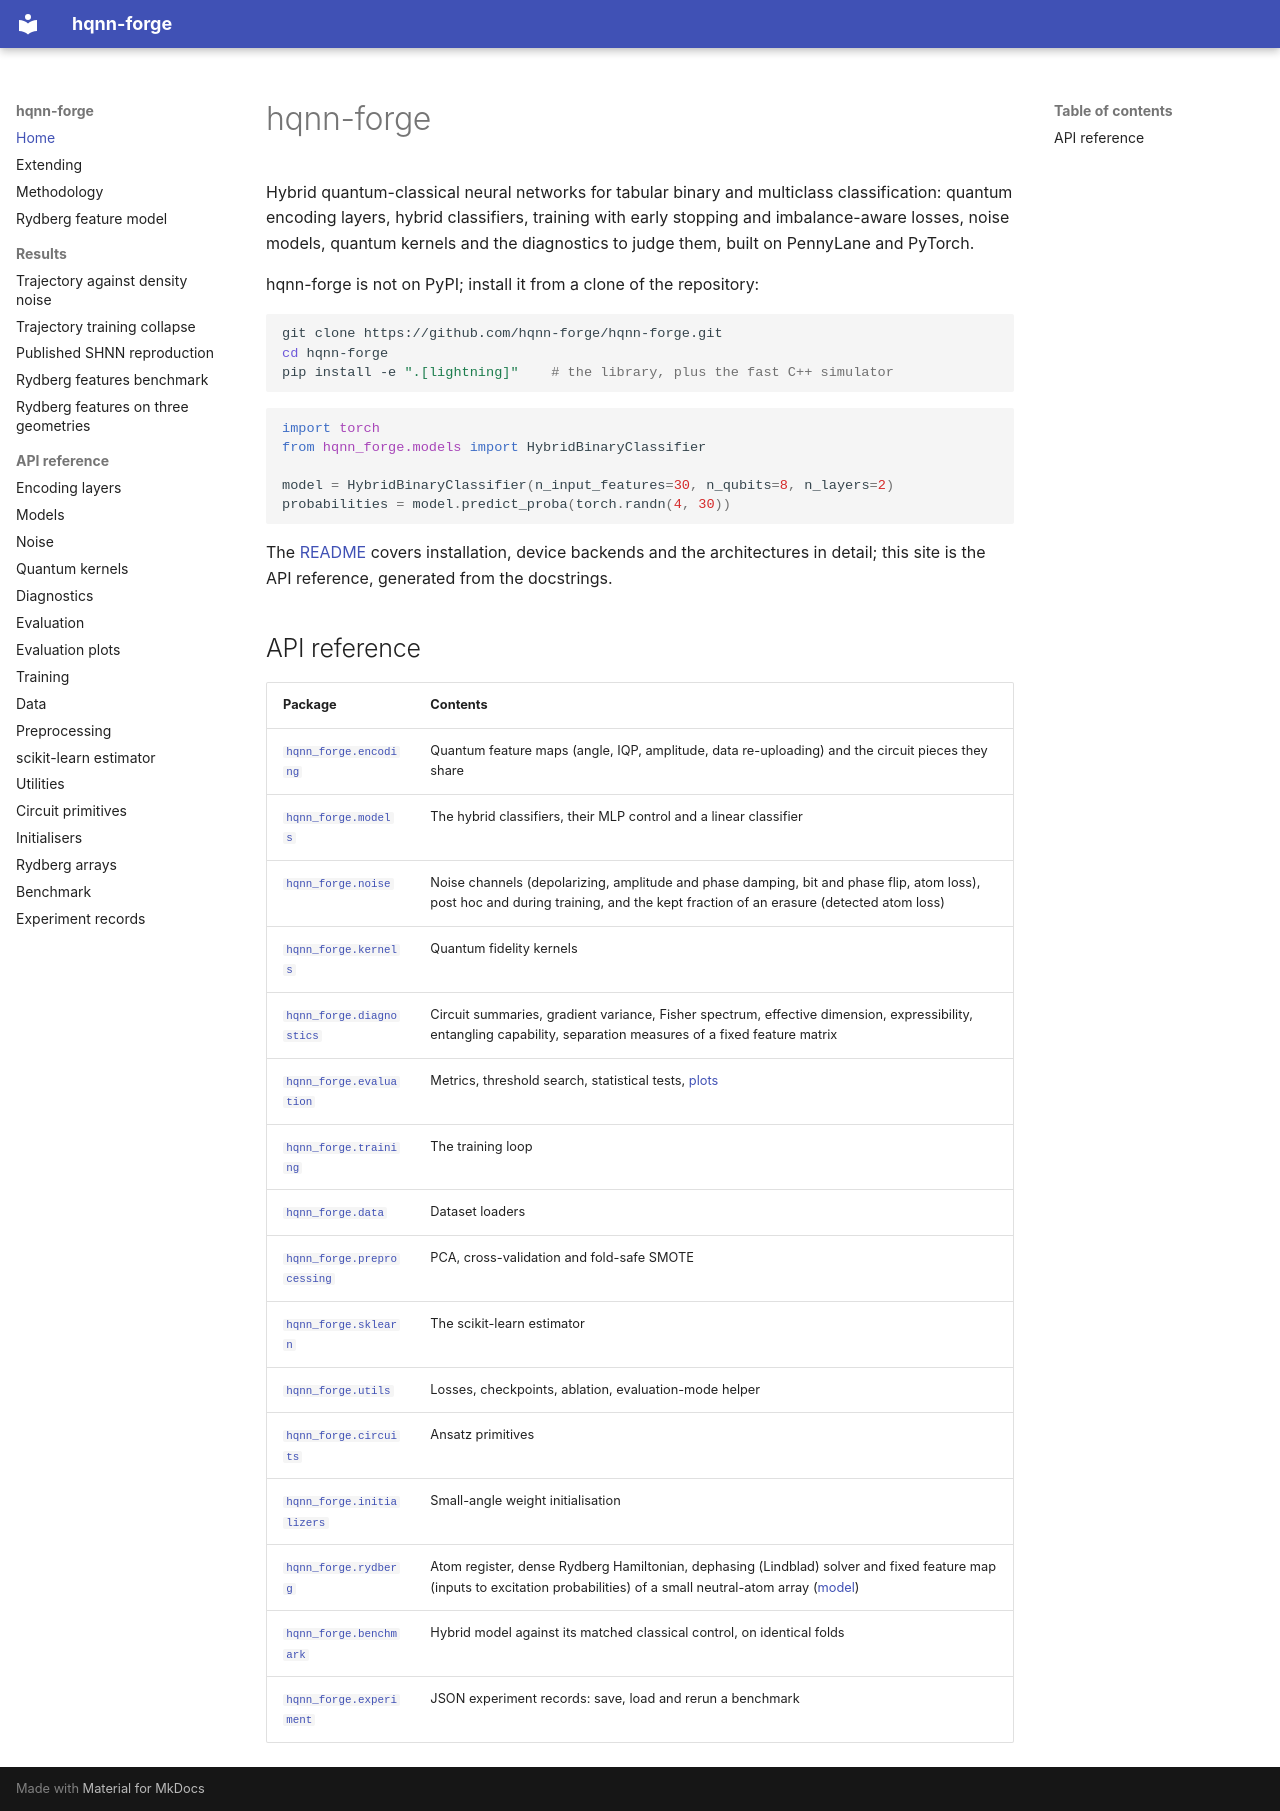

repository: hqnn-forge/hqnn-forge · page: index.html · generator: mkdocs

# hqnn-forge

Hybrid quantum-classical neural networks for tabular binary and multiclass
classification: quantum encoding layers, hybrid classifiers, training with
early stopping and imbalance-aware losses, noise models, quantum kernels and
the diagnostics to judge them, built on PennyLane and PyTorch.

hqnn-forge is not on PyPI; install it from a clone of the repository:

```bash
git clone https://github.com/hqnn-forge/hqnn-forge.git
cd hqnn-forge
pip install -e ".[lightning]"    # the library, plus the fast C++ simulator
```

```python
import torch
from hqnn_forge.models import HybridBinaryClassifier

model = HybridBinaryClassifier(n_input_features=30, n_qubits=8, n_layers=2)
probabilities = model.predict_proba(torch.randn(4, 30))
```

The [README](https://github.com/hqnn-forge/hqnn-forge#readme) covers installation,
device backends and the architectures in detail; this site is the API
reference, generated from the docstrings.

## API reference

| Package | Contents |
|---|---|
| [`hqnn_forge.encoding`](api/encoding.md) | Quantum feature maps (angle, IQP, amplitude, data re-uploading) and the circuit pieces they share |
| [`hqnn_forge.models`](api/models.md) | The hybrid classifiers, their MLP control and a linear classifier |
| [`hqnn_forge.noise`](api/noise.md) | Noise channels (depolarizing, amplitude and phase damping, bit and phase flip, atom loss), post hoc and during training, and the kept fraction of an erasure (detected atom loss) |
| [`hqnn_forge.kernels`](api/kernels.md) | Quantum fidelity kernels |
| [`hqnn_forge.diagnostics`](api/diagnostics.md) | Circuit summaries, gradient variance, Fisher spectrum, effective dimension, expressibility, entangling capability, separation measures of a fixed feature matrix |
| [`hqnn_forge.evaluation`](api/evaluation.md) | Metrics, threshold search, statistical tests, [plots](api/evaluation.plots.md) |
| [`hqnn_forge.training`](api/training.md) | The training loop |
| [`hqnn_forge.data`](api/data.md) | Dataset loaders |
| [`hqnn_forge.preprocessing`](api/preprocessing.md) | PCA, cross-validation and fold-safe SMOTE |
| [`hqnn_forge.sklearn`](api/sklearn.md) | The scikit-learn estimator |
| [`hqnn_forge.utils`](api/utils.md) | Losses, checkpoints, ablation, evaluation-mode helper |
| [`hqnn_forge.circuits`](api/circuits.md) | Ansatz primitives |
| [`hqnn_forge.initializers`](api/initializers.md) | Small-angle weight initialisation |
| [`hqnn_forge.rydberg`](api/rydberg.md) | Atom register, dense Rydberg Hamiltonian, dephasing (Lindblad) solver and fixed feature map (inputs to excitation probabilities) of a small neutral-atom array ([model](rydberg-model.md)) |
| [`hqnn_forge.benchmark`](api/benchmark.md) | Hybrid model against its matched classical control, on identical folds |
| [`hqnn_forge.experiment`](api/experiment.md) | JSON experiment records: save, load and rerun a benchmark |
